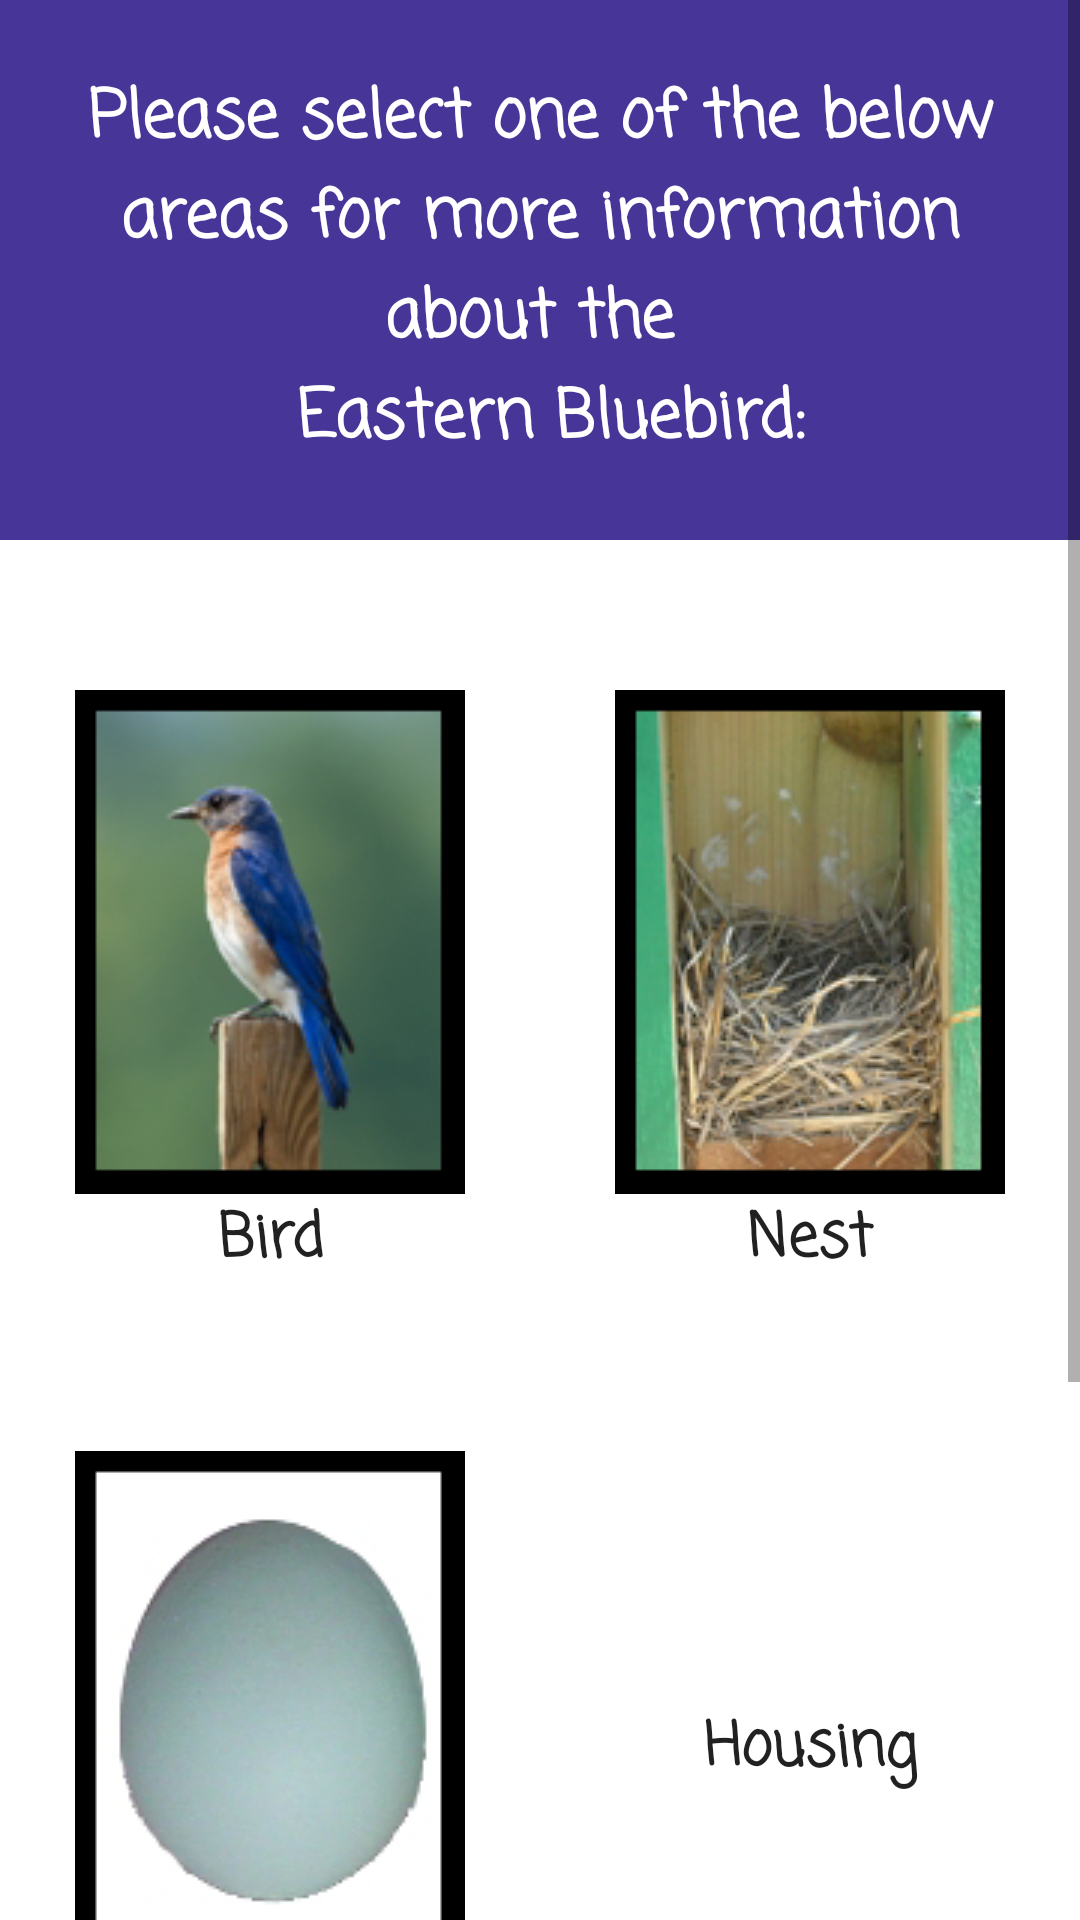

This screen was rendered from an Android layout file. Write that file and the resources it references.
<!-- AndroidManifest.xml: application theme AppTheme -->
<!-- res/layout/activity_eastern_bluebird_info.xml -->
<?xml version="1.0" encoding="utf-8"?>
<ScrollView xmlns:android="http://schemas.android.com/apk/res/android"
    android:layout_width="match_parent"
    android:layout_height="match_parent"
    android:fillViewport="true">
    <LinearLayout android:layout_height="wrap_content"
        android:layout_width="match_parent"
        android:orientation="vertical"
        android:background="@color/colorWhite">
        <TextView
            android:id="@+id/birdsTitle"
            style="@style/BirdTextView"
            android:layout_width="match_parent"
            android:layout_height="180dp"
            android:textSize="22sp"
            android:text="@string/bird_areas_eb"/>
        <LinearLayout
            android:layout_width="match_parent"
            android:layout_height="wrap_content"
            android:layout_weight="1"
            android:orientation="horizontal">
            <Button
                android:id="@+id/birdButtonEB"
                style="@style/GroupButtons"
                android:layout_width="match_parent"
                android:layout_height="match_parent"
                android:layout_weight="1"
                android:paddingTop="50dp"
                android:paddingBottom="5dp"
                android:drawableTop="@drawable/bluebird"
                android:text="@string/bird" />
            <Button
                android:id="@+id/nestButtonEB"
                style="@style/GroupButtons"
                android:layout_width="match_parent"
                android:layout_height="match_parent"
                android:layout_weight="1"
                android:paddingTop="50dp"
                android:paddingBottom="5dp"
                android:drawableTop="@drawable/bluebird_nest"
                android:text="@string/nest" />
        </LinearLayout>
        <LinearLayout
            android:layout_width="match_parent"
            android:layout_height="wrap_content"
            android:layout_weight="1"
            android:orientation="horizontal">
            <Button
                android:id="@+id/eggButtonEB"
                style="@style/GroupButtons"
                android:layout_width="match_parent"
                android:layout_height="match_parent"
                android:layout_weight="1"
                android:paddingTop="50dp"
                android:paddingBottom="50dp"
                android:drawableTop="@drawable/bluebird_egg"
                android:text="@string/egg"
                />
            <Button
                android:id="@+id/housingButtonEB"
                style="@style/GroupButtons"
                android:layout_width="match_parent"
                android:layout_height="match_parent"
                android:layout_weight="1"
                android:paddingTop="50dp"
                android:paddingBottom="50dp"
                android:drawableTop="@drawable/bluebird_housing"
                android:text="@string/housing" />
        </LinearLayout>
        <TextView
            android:id="@+id/purpleMartinDescription"
            style="@style/BirdTextView"
            android:layout_width="match_parent"
            android:layout_height="wrap_content"
            android:textSize="14sp"
            android:text="@string/association_desc"
            android:layout_weight="1"/>
    </LinearLayout>
</ScrollView>
<!-- resources referenced by this layout -->
<resources>
  <color name="colorWhite">#FFFFFF</color>
  <!-- drawable bluebird: png bitmap (drawable, 22559 bytes) -->
  <!-- drawable bluebird_egg: png bitmap (drawable, 17933 bytes) -->
  <!-- drawable bluebird_nest: png bitmap (drawable, 37312 bytes) -->
  <string name="association_desc">The Purple Martin Conservation Association is an international nonprofit organization dedicated to the conservation of the Purple Martin (Progne subis) through scientific research, state of the art wildlife management techniques and public education.</string>
  <string name="bird">Bird</string>
  <string name="bird_areas_eb">Please select one of the below areas for more information about the \n Eastern Bluebird:</string>
  <string name="egg">Egg</string>
  <string name="housing">Housing</string>
  <string name="nest">Nest</string>
  <style name="BirdTextView" parent="Theme.AppCompat.Light.DarkActionBar">
          <item name="android:fontFamily">casual</item>
          <item name="android:gravity">center</item>
          <item name="android:padding">15dp</item>
          <item name="android:background">@color/colorPrimaryDark</item>
          <item name="android:textColor">@color/colorWhite</item>
          <item name="android:textStyle">bold</item>
      </style>
  <style name="GroupButtons" parent="Theme.AppCompat.Light.DarkActionBar">
          <item name="android:layout_width">match_parent</item>
          <item name="android:background">@color/colorWhite</item>
          <item name="android:fontFamily">casual</item>
          <item name="android:textStyle">bold</item>
          <item name="android:textSize">20sp</item>
      </style>
  <style name="AppTheme" parent="Theme.AppCompat.Light.DarkActionBar">
          
          <item name="colorPrimary">@color/colorPrimary</item>
          <item name="colorPrimaryDark">@color/colorPrimaryDark</item>
          <item name="colorAccent">@color/colorAccent</item>
          <item name="windowActionBar">false</item>
          <item name="windowNoTitle">true</item>
          <item name="android:windowFullscreen">true</item>
      </style>
  <color name="colorPrimaryDark">#473598</color>
  <color name="colorPrimary">#473598</color>
  <color name="colorAccent">#FF4081</color>
</resources>
